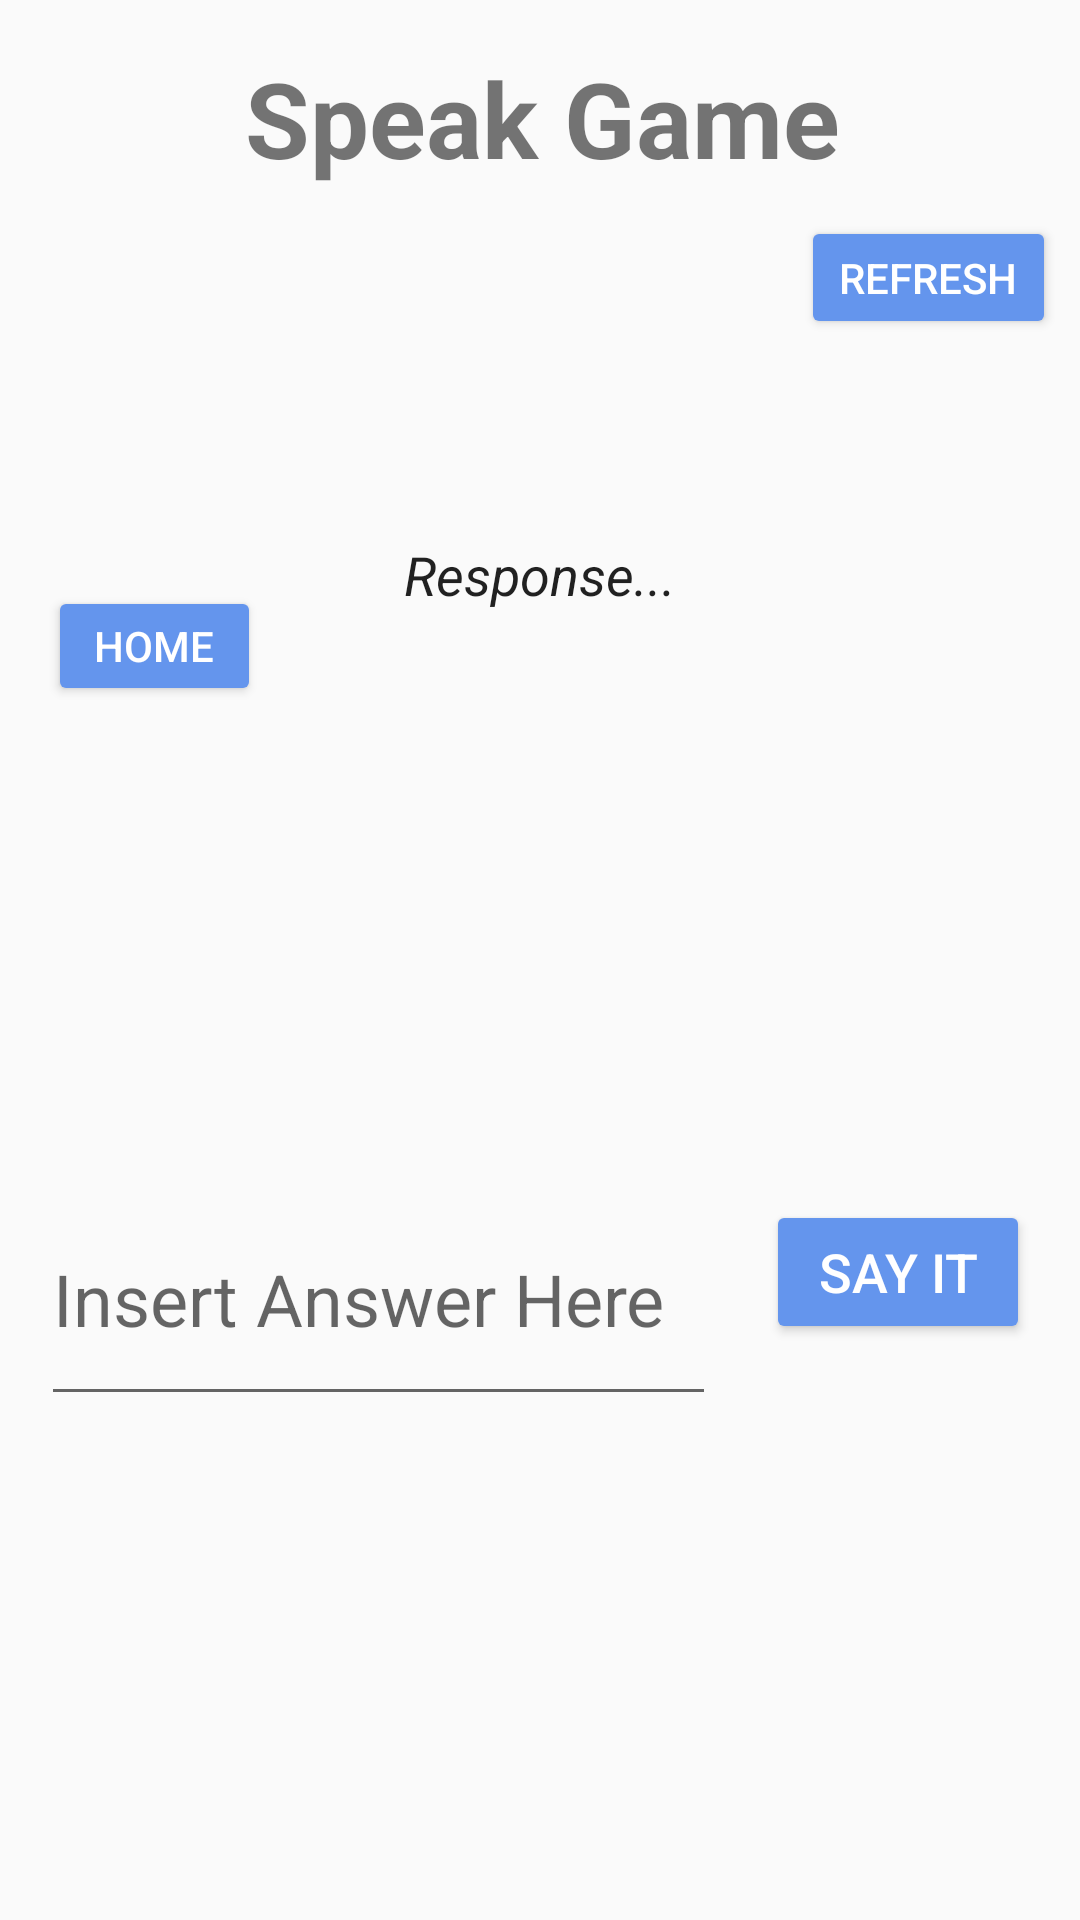

Produce the Android XML layout that renders to this screen, including the resource entries it uses.
<!-- AndroidManifest.xml: application theme AppTheme -->
<!-- res/layout/type_speak_activity.xml -->
<?xml version="1.0" encoding="utf-8"?>
<android.support.constraint.ConstraintLayout xmlns:android="http://schemas.android.com/apk/res/android"
    xmlns:app="http://schemas.android.com/apk/res-auto"
    xmlns:tools="http://schemas.android.com/tools"
    android:layout_width="match_parent"
    android:layout_height="match_parent"
    tools:context=".Games.TypeSpeakActivity">

    <TextView
        android:id="@+id/driveTextView3"
        android:layout_width="220dp"
        android:layout_height="45dp"
        android:layout_marginStart="8dp"
        android:layout_marginTop="16dp"
        android:text="Speak Game"
        android:textAlignment="center"
        android:textSize="35sp"
        android:textStyle="bold"
        app:layout_constraintEnd_toEndOf="parent"
        app:layout_constraintHorizontal_bias="0.474"
        app:layout_constraintStart_toStartOf="parent"
        app:layout_constraintTop_toTopOf="parent" />

    <EditText
        android:id="@+id/sentanceToSay"
        android:layout_width="225dp"
        android:layout_height="81dp"
        android:layout_marginBottom="168dp"
        android:layout_marginEnd="64dp"
        android:layout_marginStart="8dp"
        android:layout_marginTop="8dp"
        android:ems="10"
        android:hint="Insert Answer Here"
        android:imeOptions="actionDone"
        android:textSize="24sp"
        app:layout_constraintBottom_toBottomOf="parent"
        app:layout_constraintEnd_toEndOf="parent"
        app:layout_constraintHorizontal_bias="0.091"
        app:layout_constraintStart_toStartOf="parent"
        app:layout_constraintTop_toTopOf="parent"
        app:layout_constraintVertical_bias="1.0" />

    <Button
        android:id="@+id/submitSpeakButton"
        style="@style/Widget.AppCompat.Button.Colored"
        android:layout_width="wrap_content"
        android:layout_height="wrap_content"
        android:layout_marginBottom="192dp"
        android:layout_marginEnd="8dp"
        android:layout_marginStart="8dp"
        android:layout_marginTop="8dp"
        android:onClick="submitSpeakButtonClick"
        android:text="Say It"
        android:textSize="18sp"
        app:layout_constraintBottom_toBottomOf="parent"
        app:layout_constraintEnd_toEndOf="parent"
        app:layout_constraintStart_toEndOf="@+id/sentanceToSay"
        app:layout_constraintTop_toTopOf="parent"
        app:layout_constraintVertical_bias="1.0" />

    <Button
        android:id="@+id/problemMathReturnHomeTextView"
        android:layout_width="71dp"
        android:layout_height="40dp"
        android:layout_marginBottom="396dp"
        style="@style/Widget.AppCompat.Button.Colored"
        android:layout_marginEnd="8dp"
        android:layout_marginStart="16dp"
        android:layout_marginTop="8dp"
        android:onClick="returnHomeOnClickButton"
        android:text="Home"
        app:layout_constraintBottom_toBottomOf="parent"
        app:layout_constraintEnd_toStartOf="@+id/button2"
        app:layout_constraintHorizontal_bias="0.0"
        app:layout_constraintStart_toStartOf="parent"
        app:layout_constraintTop_toTopOf="parent"
        app:layout_constraintVertical_bias="0.955" />

    <TextView
        android:id="@+id/speakGameResponse"
        style="@style/Widget.AppCompat.Light.ActionButton"
        android:layout_width="337dp"
        android:layout_height="69dp"
        android:layout_marginBottom="8dp"
        android:layout_marginEnd="8dp"
        android:layout_marginStart="8dp"
        android:layout_marginTop="140dp"
        android:text="Response..."
        android:textSize="18sp"
        android:textStyle="italic"
        app:layout_constraintBottom_toBottomOf="parent"
        app:layout_constraintEnd_toEndOf="parent"
        app:layout_constraintHorizontal_bias="0.516"
        app:layout_constraintStart_toStartOf="parent"
        app:layout_constraintTop_toTopOf="parent"
        app:layout_constraintVertical_bias="0.04" />

    <Button
        android:id="@+id/button2"
        android:layout_width="85dp"
        android:layout_height="41dp"
        style="@style/Widget.AppCompat.Button.Colored"
        android:layout_marginBottom="8dp"
        android:layout_marginEnd="8dp"
        android:layout_marginStart="8dp"
        android:layout_marginTop="72dp"
        android:onClick="refreshSpeakButtonClick"
        android:text="Refresh"
        app:layout_constraintBottom_toBottomOf="parent"
        app:layout_constraintEnd_toEndOf="parent"
        app:layout_constraintHorizontal_bias="1.0"
        app:layout_constraintStart_toStartOf="parent"
        app:layout_constraintTop_toTopOf="parent"
        app:layout_constraintVertical_bias="0.0" />

</android.support.constraint.ConstraintLayout>
<!-- resources referenced by this layout -->
<resources>
  <style name="AppTheme" parent="Theme.AppCompat.Light.DarkActionBar">
          
          <item name="colorPrimary">@color/colorPrimary</item>
          <item name="colorPrimaryDark">@color/colorPrimaryDark</item>
          <item name="colorAccent">@color/colorAccent</item>
      </style>
  <color name="colorPrimary">#3F51B5</color>
  <color name="colorPrimaryDark">#303F9F</color>
  <color name="colorAccent">#6495ED</color>
</resources>
